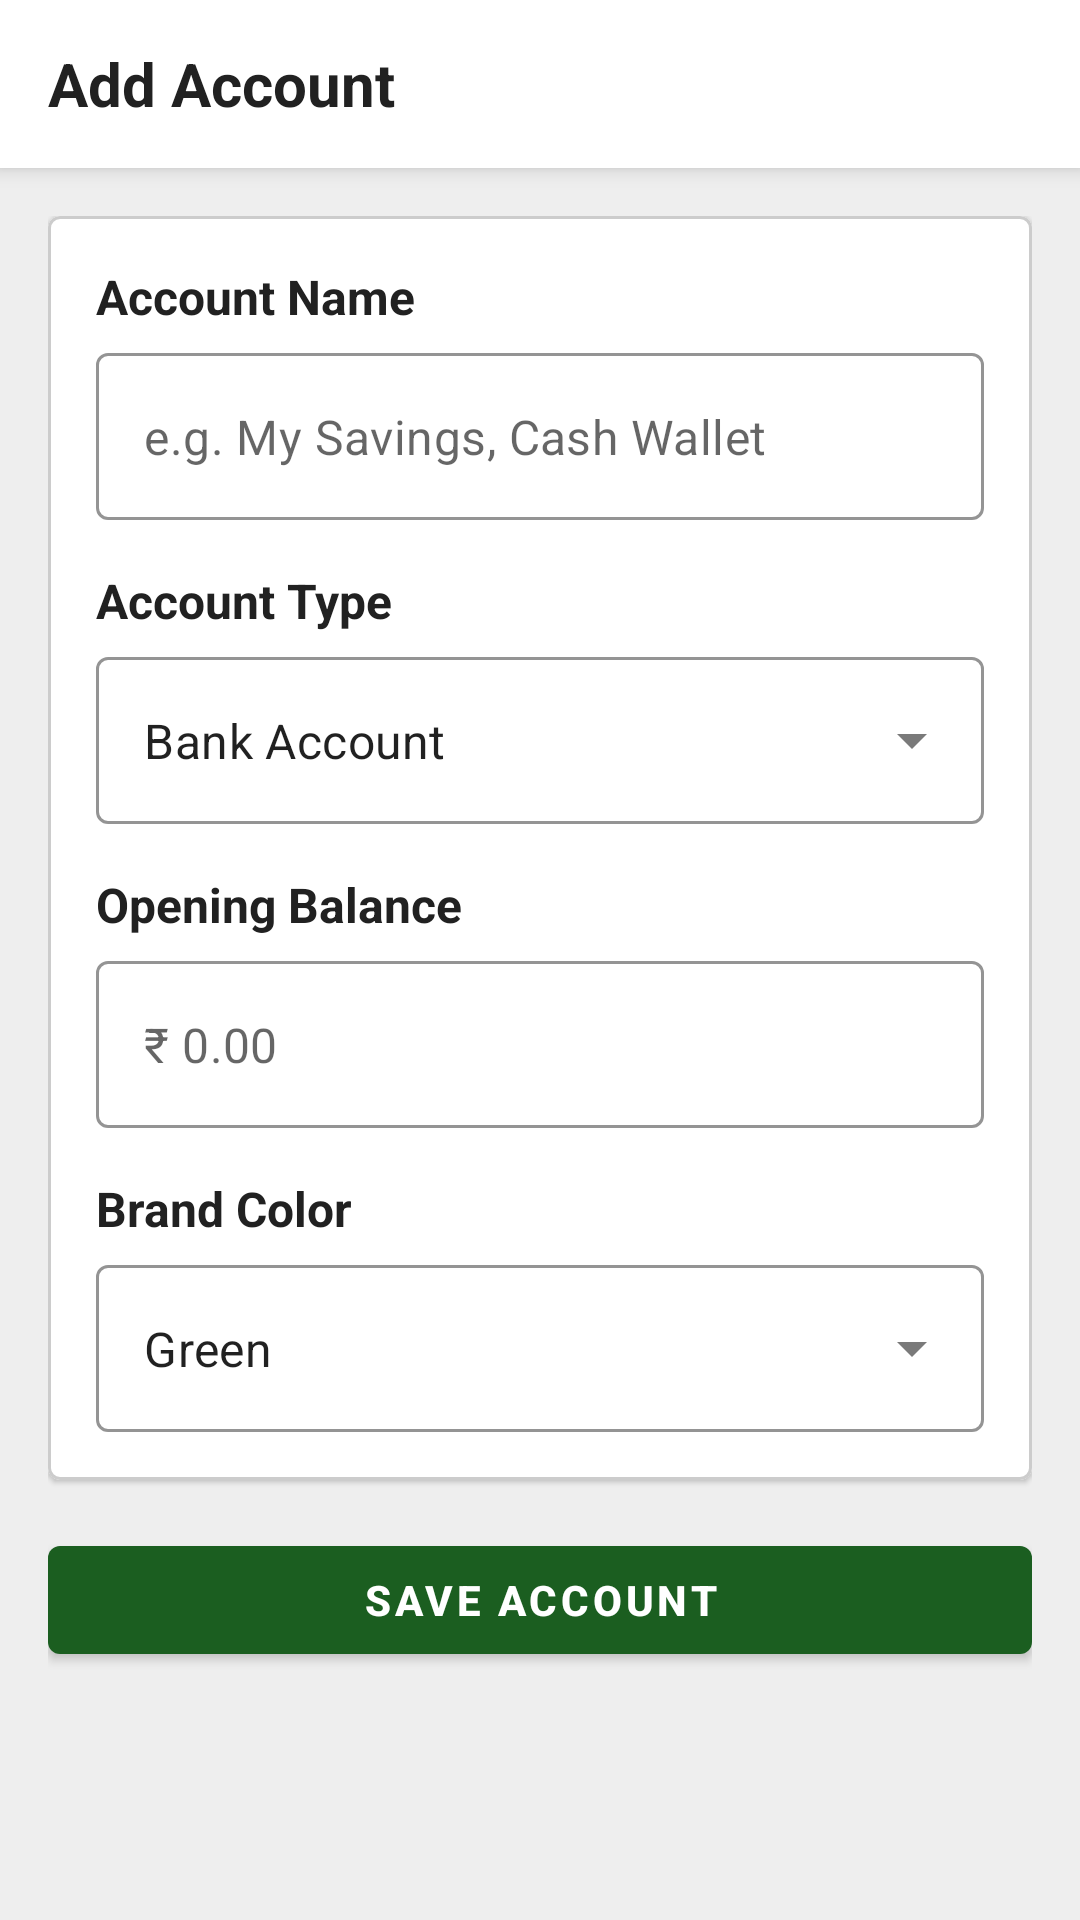

Reconstruct the res/layout file that produces this screen, plus the resources it refers to.
<!-- AndroidManifest.xml: application theme Theme.CoinMaster -->
<!-- res/layout/fragment_add_edit_account.xml -->
<?xml version="1.0" encoding="utf-8"?>
<androidx.coordinatorlayout.widget.CoordinatorLayout
    xmlns:android="http://schemas.android.com/apk/res/android"
    xmlns:app="http://schemas.android.com/apk/res-auto"
    android:layout_width="match_parent"
    android:layout_height="match_parent"
    android:background="@color/background">

    
    <com.google.android.material.appbar.AppBarLayout
        android:id="@+id/app_bar_layout"
        android:layout_width="match_parent"
        android:layout_height="wrap_content">

        <com.google.android.material.appbar.MaterialToolbar
            android:id="@+id/toolbar"
            android:layout_width="match_parent"
            android:layout_height="?attr/actionBarSize"
            android:background="?attr/colorSurface"
            app:navigationIcon="@drawable/ic_arrow_back"
            app:navigationIconTint="?attr/colorOnSurface"
            app:navigationContentDescription="@string/btn_previous">

            
            <TextView
                android:id="@+id/tv_title"
                android:layout_width="wrap_content"
                android:layout_height="wrap_content"
                android:text="@string/title_add_account"
                android:textColor="@color/text_primary"
                android:textSize="20sp"
                android:textStyle="bold" />
        </com.google.android.material.appbar.MaterialToolbar>
    </com.google.android.material.appbar.AppBarLayout>

    
    <ScrollView
        android:layout_width="match_parent"
        android:layout_height="match_parent"
        android:fillViewport="true"
        app:layout_behavior="@string/appbar_scrolling_view_behavior">

        <androidx.constraintlayout.widget.ConstraintLayout
            android:layout_width="match_parent"
            android:layout_height="wrap_content"
            android:padding="16dp">

            <com.google.android.material.card.MaterialCardView
                android:id="@+id/card_form"
                android:layout_width="0dp"
                android:layout_height="wrap_content"
                app:cardCornerRadius="4dp"
                app:cardElevation="1dp"
                app:strokeWidth="1dp"
                app:strokeColor="@color/divider"
                app:layout_constraintTop_toTopOf="parent"
                app:layout_constraintStart_toStartOf="parent"
                app:layout_constraintEnd_toEndOf="parent">

                <LinearLayout
                    android:layout_width="match_parent"
                    android:layout_height="wrap_content"
                    android:orientation="vertical"
                    android:padding="16dp">

                    <TextView
                        android:layout_width="wrap_content"
                        android:layout_height="wrap_content"
                        android:text="@string/label_account_name"
                        android:textSize="16sp"
                        android:textStyle="bold"
                        android:textColor="@color/text_primary" />

                    <com.google.android.material.textfield.TextInputLayout
                        android:id="@+id/til_account_name"
                        style="@style/Widget.MaterialComponents.TextInputLayout.OutlinedBox"
                        android:layout_width="match_parent"
                        android:layout_height="wrap_content"
                        android:layout_marginTop="8dp"
                        app:boxStrokeColor="@color/primary"
                        app:hintEnabled="false">

                        <com.google.android.material.textfield.TextInputEditText
                            android:id="@+id/et_account_name"
                            android:layout_width="match_parent"
                            android:layout_height="wrap_content"
                            android:hint="@string/hint_account_name_example"
                            android:inputType="text"
                            android:maxLines="1" />
                    </com.google.android.material.textfield.TextInputLayout>

                    <TextView
                        android:layout_width="wrap_content"
                        android:layout_height="wrap_content"
                        android:layout_marginTop="16dp"
                        android:text="@string/ob_label_account_type"
                        android:textSize="16sp"
                        android:textStyle="bold"
                        android:textColor="@color/text_primary" />

                    <com.google.android.material.textfield.TextInputLayout
                        android:id="@+id/til_account_type"
                        style="@style/Widget.MaterialComponents.TextInputLayout.OutlinedBox.ExposedDropdownMenu"
                        android:layout_width="match_parent"
                        android:layout_height="wrap_content"
                        android:layout_marginTop="8dp"
                        app:boxStrokeColor="@color/primary"
                        app:hintEnabled="false">

                        <AutoCompleteTextView
                            android:id="@+id/actv_account_type"
                            android:layout_width="match_parent"
                            android:layout_height="wrap_content"
                            android:inputType="none"
                            android:text="@string/acc_type_bank" />
                    </com.google.android.material.textfield.TextInputLayout>

                    <TextView
                        android:id="@+id/tv_balance_label"
                        android:layout_width="wrap_content"
                        android:layout_height="wrap_content"
                        android:layout_marginTop="16dp"
                        android:text="@string/label_opening_balance"
                        android:textSize="16sp"
                        android:textStyle="bold"
                        android:textColor="@color/text_primary" />

                    <com.google.android.material.textfield.TextInputLayout
                        android:id="@+id/til_balance"
                        style="@style/Widget.MaterialComponents.TextInputLayout.OutlinedBox"
                        android:layout_width="match_parent"
                        android:layout_height="wrap_content"
                        android:layout_marginTop="8dp"
                        app:boxStrokeColor="@color/primary"
                        app:hintEnabled="false">

                        <com.google.android.material.textfield.TextInputEditText
                            android:id="@+id/et_balance"
                            android:layout_width="match_parent"
                            android:layout_height="wrap_content"
                            android:hint="@string/placeholder_rupees_zero"
                            android:inputType="numberDecimal"
                            android:maxLines="1" />
                    </com.google.android.material.textfield.TextInputLayout>

                    <TextView
                        android:layout_width="wrap_content"
                        android:layout_height="wrap_content"
                        android:layout_marginTop="16dp"
                        android:text="@string/label_brand_color"
                        android:textSize="16sp"
                        android:textStyle="bold"
                        android:textColor="@color/text_primary" />

                    <com.google.android.material.textfield.TextInputLayout
                        android:id="@+id/til_color"
                        style="@style/Widget.MaterialComponents.TextInputLayout.OutlinedBox.ExposedDropdownMenu"
                        android:layout_width="match_parent"
                        android:layout_height="wrap_content"
                        android:layout_marginTop="8dp"
                        app:boxStrokeColor="@color/primary"
                        app:hintEnabled="false">

                        <AutoCompleteTextView
                            android:id="@+id/actv_color"
                            android:layout_width="match_parent"
                            android:layout_height="wrap_content"
                            android:inputType="none"
                            android:text="@string/color_green" />
                    </com.google.android.material.textfield.TextInputLayout>



                </LinearLayout>
            </com.google.android.material.card.MaterialCardView>

            <com.google.android.material.button.MaterialButton
                android:id="@+id/btn_save"
                android:layout_width="0dp"
                android:layout_height="48dp"
                android:layout_marginTop="16dp"
                android:text="@string/btn_save_account"
                android:textSize="14sp"
                android:textStyle="bold"
                app:cornerRadius="4dp"
                app:layout_constraintTop_toBottomOf="@id/card_form"
                app:layout_constraintStart_toStartOf="parent"
                app:layout_constraintEnd_toEndOf="parent" />

        </androidx.constraintlayout.widget.ConstraintLayout>
    </ScrollView>
</androidx.coordinatorlayout.widget.CoordinatorLayout>
<!-- resources referenced by this layout -->
<resources>
  <color name="background">#EEEEEE</color>
  <color name="divider">#CCCCCC</color>
  <color name="primary">#1B5E20</color>
  <color name="text_primary">#212121</color>
  <string name="acc_type_bank">Bank Account</string>
  <string name="btn_previous">Back</string>
  <string name="btn_save_account">Save Account</string>
  <string name="color_green">Green</string>
  <string name="hint_account_name_example">e.g. My Savings, Cash Wallet</string>
  <string name="label_account_name">Account Name</string>
  <string name="label_brand_color">Brand Color</string>
  <string name="label_opening_balance">Opening Balance</string>
  <string name="ob_label_account_type">Account Type</string>
  <string name="placeholder_rupees_zero">₹ 0.00</string>
  <string name="title_add_account">Add Account</string>
  <style name="Theme.CoinMaster" parent="Theme.MaterialComponents.Light.NoActionBar">
          
          <item name="colorPrimary">@color/primary</item>
          <item name="colorPrimaryVariant">@color/primary_variant</item>
          <item name="colorOnPrimary">@color/white</item>
          
          
          <item name="colorSecondary">@color/secondary</item>
          <item name="colorSecondaryVariant">@color/secondary_variant</item>
          <item name="colorOnSecondary">@color/white</item>
          
          
          <item name="android:statusBarColor">@color/background</item>
          <item name="android:windowLightStatusBar">true</item>
          
          
          <item name="android:windowBackground">@color/background</item>
          <item name="colorSurface">@color/surface</item>
          <item name="colorOnSurface">@color/text_primary</item>
          <item name="colorOnBackground">@color/text_primary</item>
          <item name="colorError">@color/error</item>
          <item name="colorOnError">@color/white</item>
      </style>
  <color name="primary_variant">#003300</color>
  <color name="white">#FFFFFFFF</color>
  <color name="secondary">#1565C0</color>
  <color name="secondary_variant">#003C8F</color>
  <color name="surface">#FFFFFF</color>
  <color name="error">#B00020</color>
</resources>
